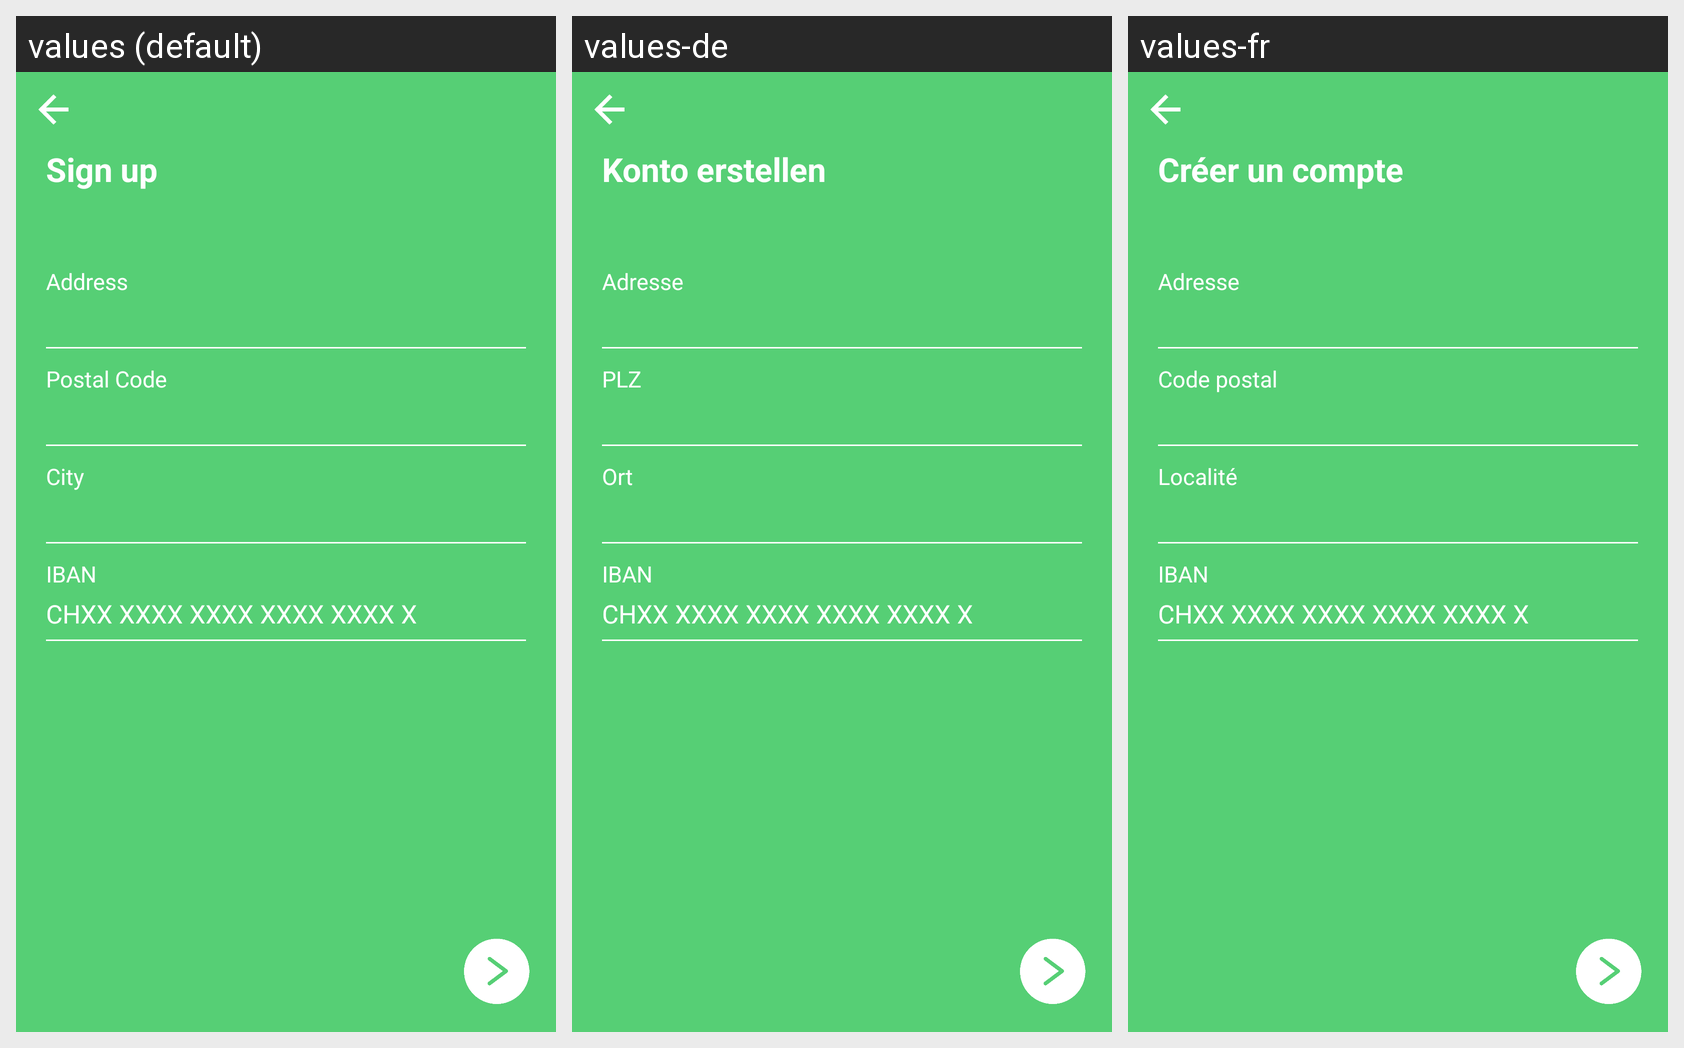

Locale-by-locale string values for the Android screen shown in this grid:
Android screen res/layout/activity_signup2.xml rendered under 3 locales, left to right: values (default), values-de, values-fr. Device: Nexus 5 (rendered at 1080×1920; each locale shown at half size, 540×960, under a caption strip naming it); theme AppTheme.
Strings drawn on this screen, with the default value and each locale's value (text and hints the layout hard-codes, and strings that could not be matched under every locale, appear in the picture but are not listed):

signup
  values: Sign up
  values-de: Konto erstellen
  values-fr: Créer un compte

address
  values: Address
  values-de: Adresse
  values-fr: Adresse

postal_code
  values: Postal Code
  values-de: PLZ
  values-fr: Code postal

city
  values: City
  values-de: Ort
  values-fr: Localité

iban
  values: IBAN
  values-de: IBAN
  values-fr: IBAN
